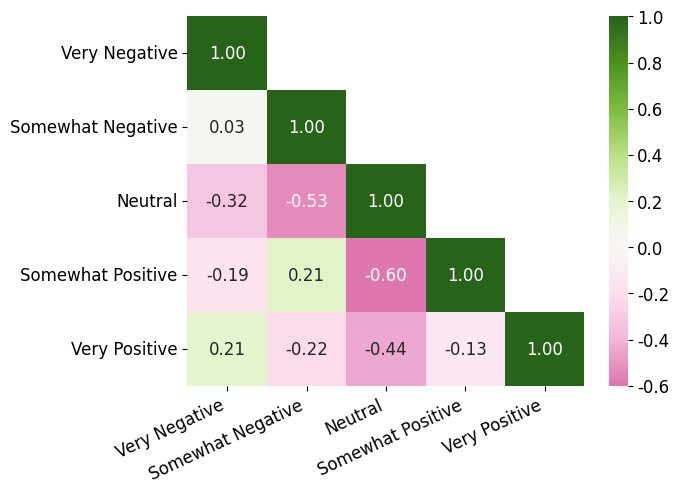

This figure's Python source: (Note: this script raises an exception after producing the figure.)
import matplotlib.pyplot as plt
import seaborn as sns
import numpy as np
from matplotlib import cm

FONT_SIZE = 12
TICK_SIZE = 12
LEGEND_FONT_SIZE = 8

plt.rc('font', size=FONT_SIZE)          # controls default text sizes
plt.rc('axes', titlesize=FONT_SIZE)     # fontsize of the axes title
plt.rc('axes', labelsize=FONT_SIZE)    # fontsize of the x and y labels
plt.rc('xtick', labelsize=TICK_SIZE)    # fontsize of the tick labels
plt.rc('ytick', labelsize=TICK_SIZE)    # fontsize of the tick labels
plt.rc('legend', fontsize=LEGEND_FONT_SIZE)    # legend fontsize
plt.rc('figure', titlesize=42)  # fontsize of the figure title
plt.rcParams["font.family"] = "Times New Roman"

# Example dictionary of lists and correlation values
correlation_dict = {('Somewhat Negative', 'Somewhat Positive'): 0.21286779455424362, ('Somewhat Negative', 'Very Positive'): -0.22492140409261166, ('Somewhat Negative', 'Very Negative'): 0.030670168538675387, ('Somewhat Negative', 'Neutral'): -0.5270749887760589, ('Somewhat Positive', 'Somewhat Negative'): 0.21286779455424362, ('Somewhat Positive', 'Very Positive'): -0.12696462837699637, ('Somewhat Positive', 'Very Negative'): -0.18545347097891693, ('Somewhat Positive', 'Neutral'): -0.6013315146614131, ('Very Positive', 'Somewhat Negative'): -0.22492140409261166, ('Very Positive', 'Somewhat Positive'): -0.12696462837699637, ('Very Positive', 'Very Negative'): 0.20846684234254956, ('Very Positive', 'Neutral'): -0.44431802503462003, ('Very Negative', 'Somewhat Negative'): 0.030670168538675387, ('Very Negative', 'Somewhat Positive'): -0.18545347097891693, ('Very Negative', 'Very Positive'): 0.20846684234254956, ('Very Negative', 'Neutral'): -0.32191188125686915, ('Neutral', 'Somewhat Negative'): -0.5270749887760589, ('Neutral', 'Somewhat Positive'): -0.6013315146614131, ('Neutral', 'Very Positive'): -0.44431802503462003, ('Neutral', 'Very Negative'): -0.32191188125686915}

# correlation_dict = {(0, -3): 0.672087330304234, (0, 3): 0.7062896104481817, (0, -1): 0.6697057767909749, (0, -2): 0.6485861474079335, (0, 1): 0.8385403016906361, (0, 2): 0.8610908574515229, (-3, 0): 0.672087330304234, (-3, 3): 0.9054555374360802, (-3, -1): 0.4426387742557081, (-3, -2): 0.3991405512466931, (-3, 1): 0.6336372203876766, (-3, 2): 0.6484766904229875, (3, 0): 0.7062896104481817, (3, -3): 0.9054555374360802, (3, -1): 0.48352281367706434, (3, -2): 0.3991370635089841, (3, 1): 0.7132771991899474, (3, 2): 0.7684143371412747, (-1, 0): 0.6697057767909749, (-1, -3): 0.4426387742557081, (-1, 3): 0.48352281367706434, (-1, -2): 0.7156867110567123, (-1, 1): 0.7953388721353951, (-1, 2): 0.6824244711196443, (-2, 0): 0.6485861474079335, (-2, -3): 0.3991405512466931, (-2, 3): 0.3991370635089841, (-2, -1): 0.7156867110567123, (-2, 1): 0.6318869052225791, (-2, 2): 0.6453137886897988, (1, 0): 0.8385403016906361, (1, -3): 0.6336372203876766, (1, 3): 0.7132771991899474, (1, -1): 0.7953388721353951, (1, -2): 0.6318869052225791, (1, 2): 0.8804904507137649, (2, 0): 0.8610908574515229, (2, -3): 0.6484766904229875, (2, 3): 0.7684143371412747, (2, -1): 0.6824244711196443, (2, -2): 0.6453137886897988, (2, 1): 0.8804904507137649}

# Extract unique list names
# list_names = [-3, -2, -1, 0, 1, 2, 3]
list_names = ["Very Negative", "Somewhat Negative", "Neutral", "Somewhat Positive", "Very Positive"]


# Create a matrix of correlation values
correlation_matrix = []
for list1 in list_names:
    row = []
    for list2 in list_names:
        if (list1, list2) in correlation_dict:
            correlation = correlation_dict[(list1, list2)]
        elif (list2, list1) in correlation_dict:
            correlation = correlation_dict[(list2, list1)]
        else:
            correlation = 1.0
        row.append(correlation)
    correlation_matrix.append(row)

correlation_matrix = np.array(correlation_matrix)
mask = np.triu(correlation_matrix)
mask[np.diag_indices_from(mask)] = False 


# Create the heatmap using seaborn
ax = sns.heatmap(correlation_matrix, annot=True, center=0, cmap="PiYG", fmt=".2f", mask=mask)
ax.set_xticklabels(list_names, rotation=25, ha='right')
ax.set_yticklabels(list_names, rotation=0)
# plt.xlabel('Lists')
# plt.ylabel('Lists')
# plot setting

plt.savefig('annotation_tendencies/sentiment.pdf', bbox_inches='tight')

